The GitHub repository TongZhang-zt/rock_identification contains a labelled image folder "datasets" with 11 categories: anhydrite rock, bauxite, bioclastic micrite, chamosite hematite oolite, chert, phosphatic sandstone, residual calcarenitic dolomite, sparry calcarenite, sparry crinoidal limestone, sparry oolitic limestone, sparry peloidal limestone. Examples follow, each with its label.

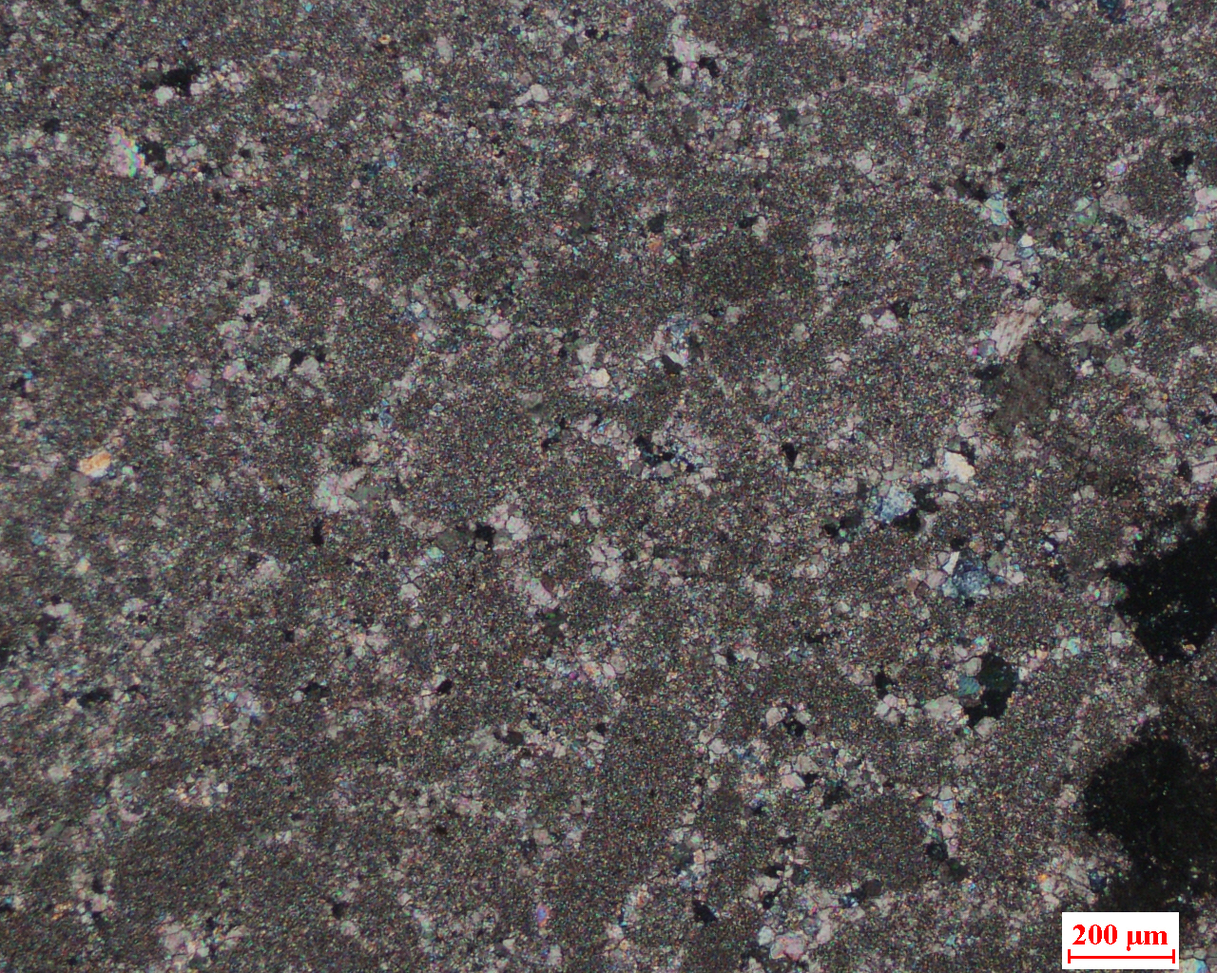
Label: sparry calcarenite

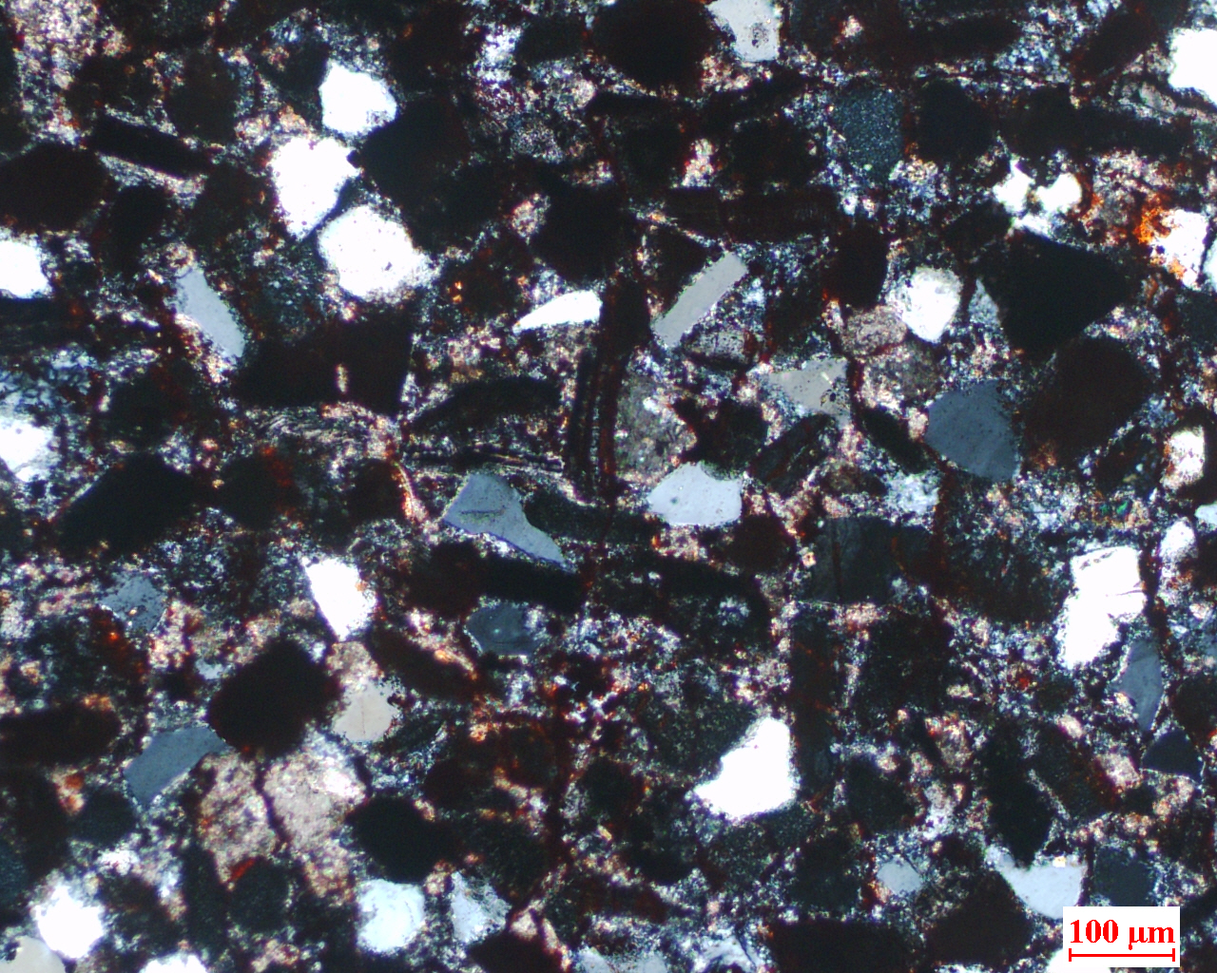
Label: phosphatic sandstone

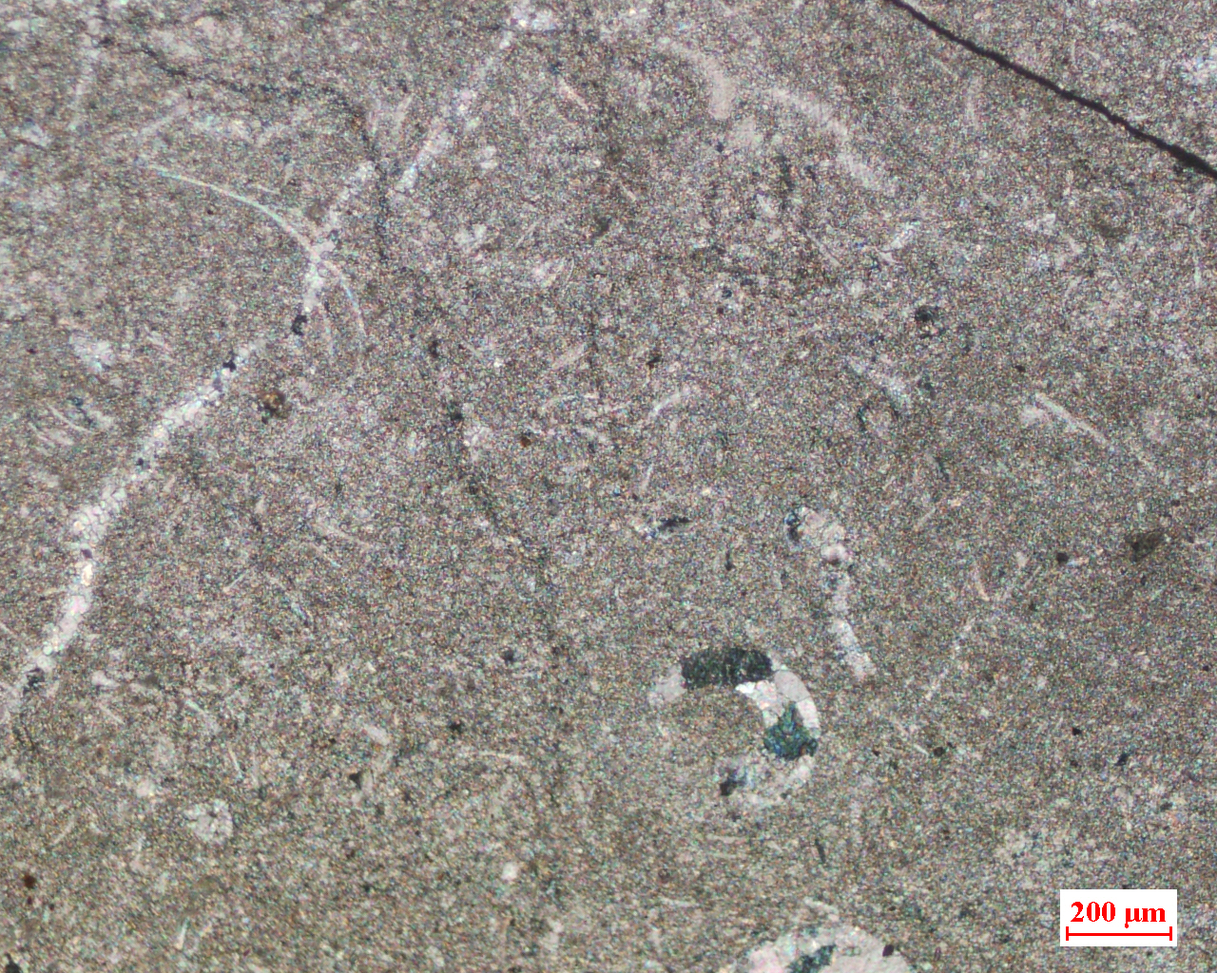
Label: bioclastic micrite

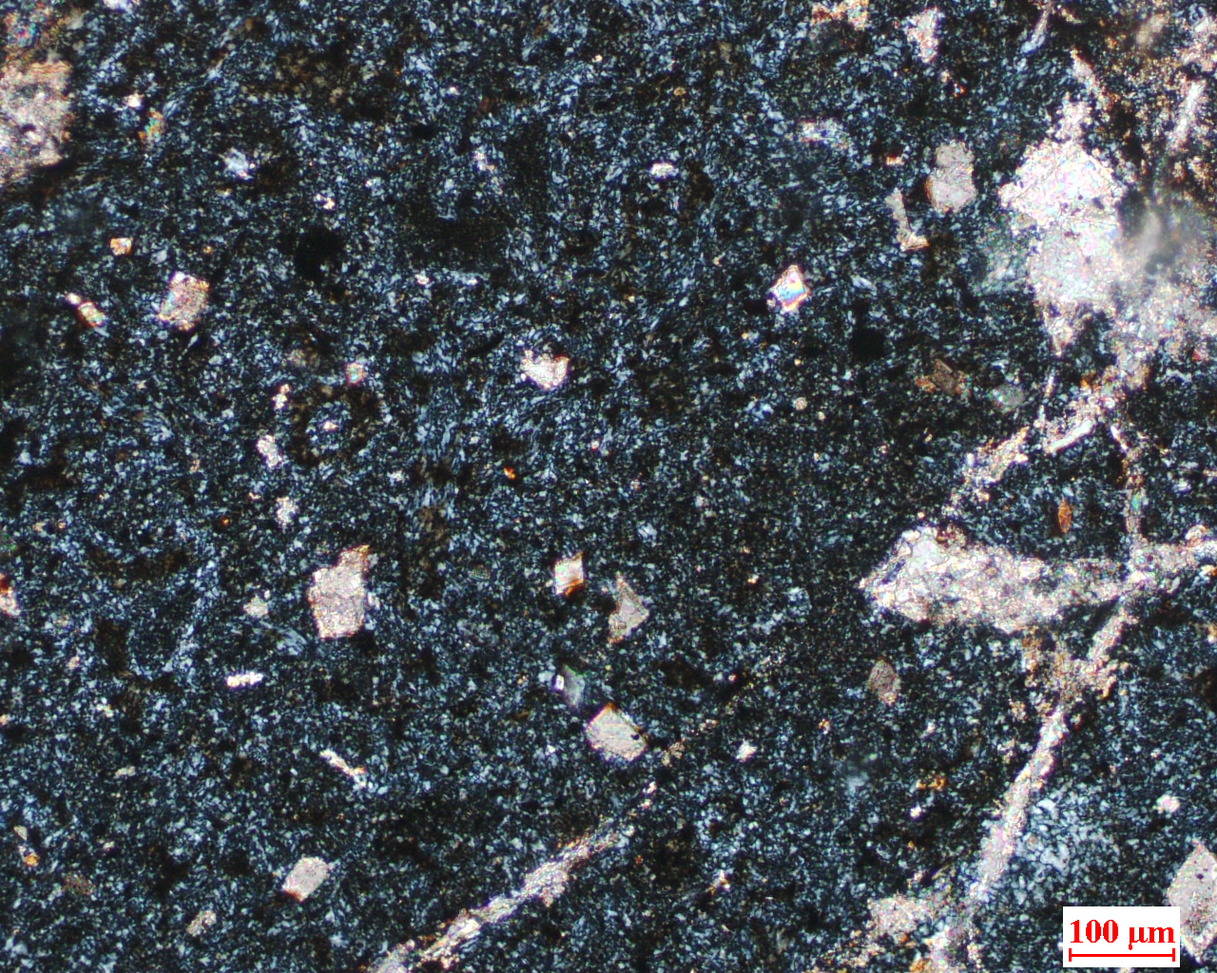
Label: chert

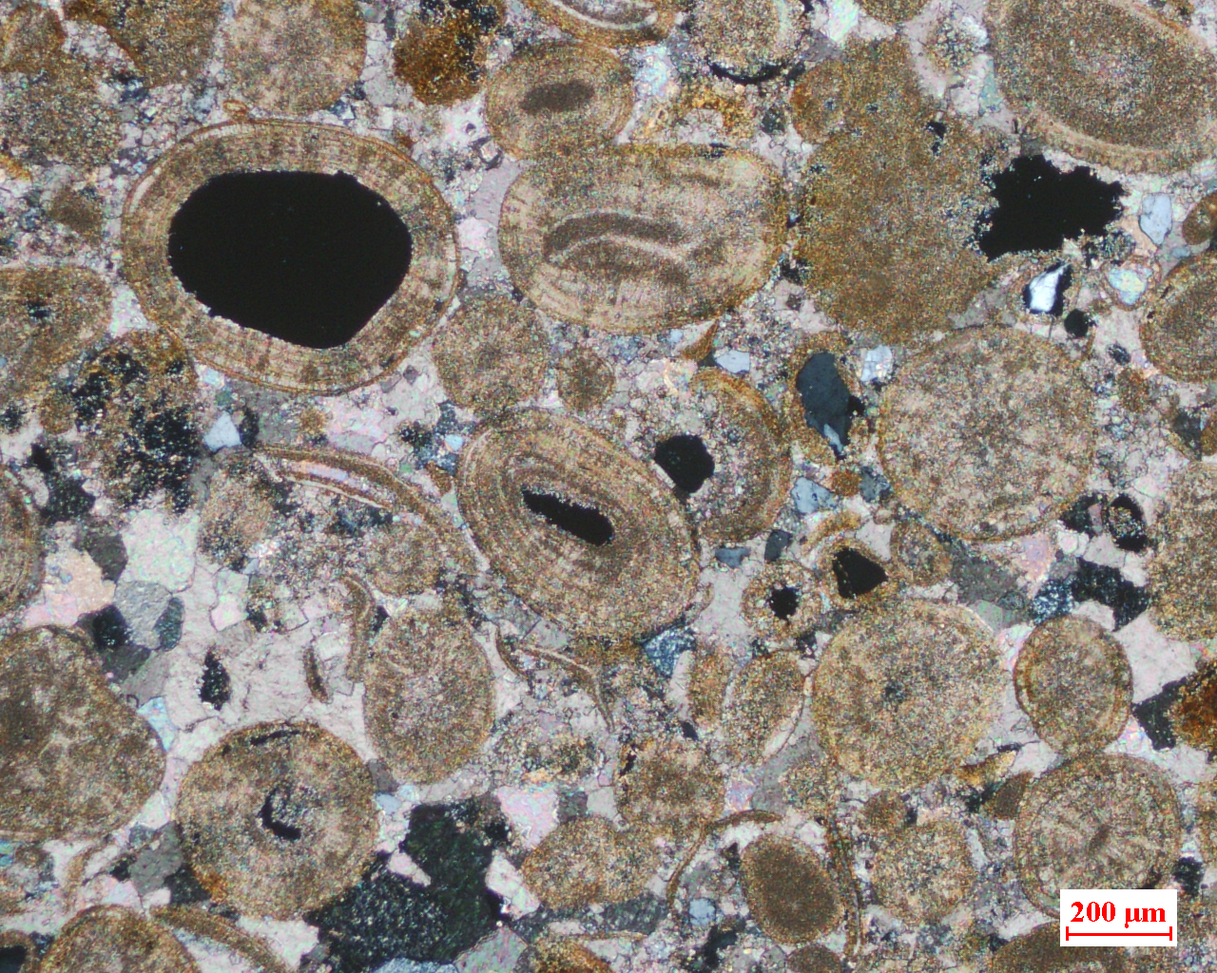
Label: sparry oolitic limestone

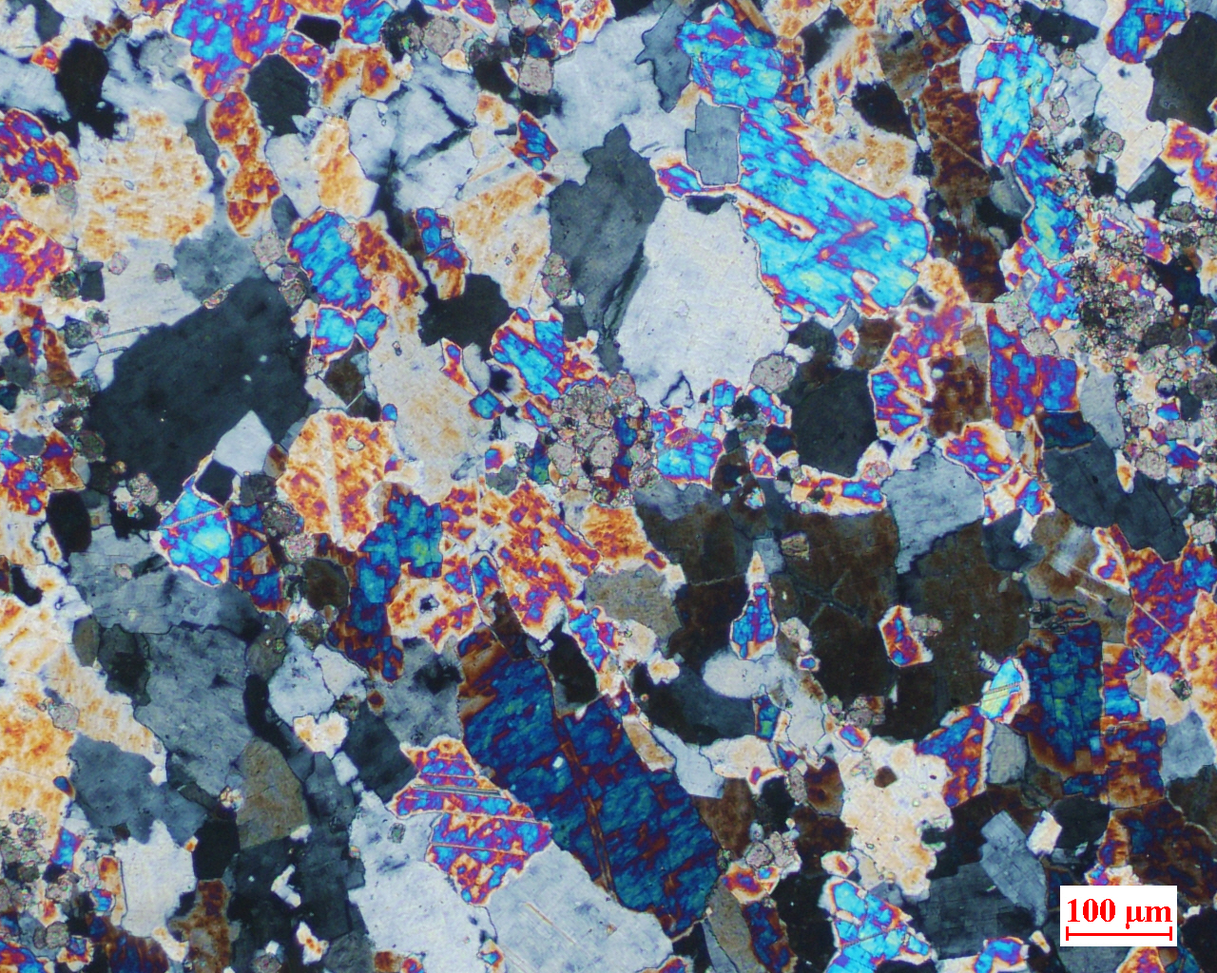
Label: anhydrite rock
